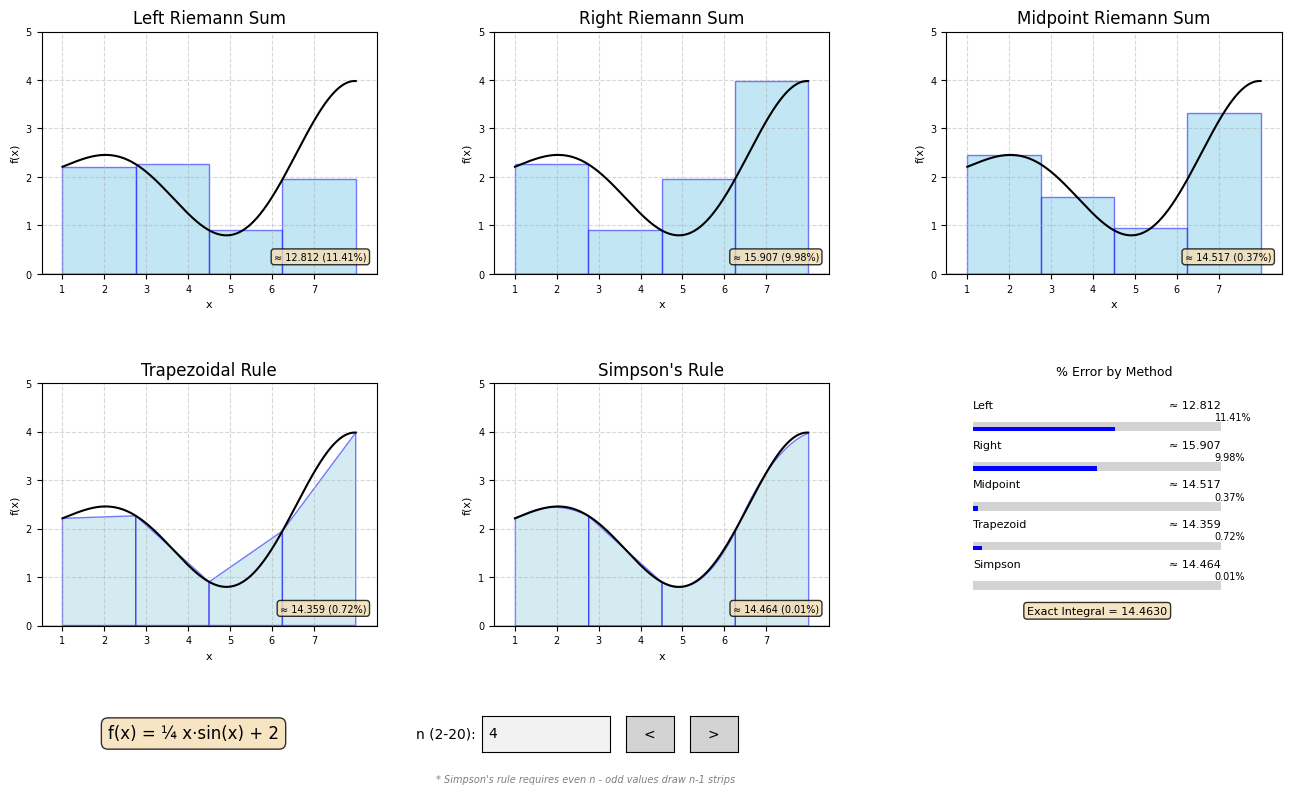

Write Python code to recreate this figure.
# 0. Library imports

import numpy as np
import matplotlib.pyplot as plt
import matplotlib.patches as mpatches    # for new error bar idea
from matplotlib.widgets import TextBox, Button

plt.rcParams["font.family"] = "Arial"   # set the font for all text in the figure



# 1. Define the function

def f(x):
    return (1/4) * x * np.sin(x) + 2
    # Equivalent factored form, as a note: (x-2)^3 - (x-2)^2 - (x-2) + 2

A = 1.0
B = 8.0 
    # Hard-coded integration bounds [A,B]. Keeping these as named constants for later.
    # The real integral is not completed in the code since it is trivial. The value of
    # 44/3 computed in the ReadMe is simply displayed and compared against.

EXACT_INTEGRAL = ((1/4) * (np.sin(8) - 8*np.cos(8)) + 16) - ((1/4) * (np.sin(1) - 1*np.cos(1)) + 2)



# 2. Approximation methods

def compute_approximation(method, n): # n subintervals, with the given "method": 'left', 'right', 'mid', or 'trap'.
    dx = (B - A) / n    # equal subintervals
    x_edges = np.linspace(A, B, n + 1)  # x-coordinates of the subinterval boundaries. n+1 boundary points for n strips
                                        # remember linspace needs ('begin', 'end', '# of points to generate')
    if method == "left": 
        sample_points = x_edges[:-1]    # all elements except last (this corresponds to "B")
        heights = f(sample_points)      # remember that slice notation is [start:stop]
        approx_value = np.sum(heights * dx)
        
    elif method == "right":
        sample_points = x_edges[1:]     # drop the first one ("A")
        heights = f(sample_points)
        approx_value = np.sum(heights * dx)

    elif method == "mid":
        sample_points = (x_edges[:-1] + x_edges[1:]) / 2    # average of right and left
        heights = f(sample_points)
        approx_value = np.sum(heights * dx)

    elif method == "trap":      # trapezoids have different "base" heights, so need y edges now
        y_edges = f(x_edges)
        approx_value = np.sum(dx * (y_edges[:-1] + y_edges[1:]) / 2)    # A = 1/2 * (b1 + b2) * h, where b1 and b2 are y_edges, and h is dx

    elif method == "simp":   # Simpson's rule requires an even number of subintervals, so n must be even
        if n % 2 != 0:      # modulo operator - returns the remainder after division. 0 even, 1 off. != 0 "not equal to 0"
            n = n - 1   # make it even, but compute, dx, x_edges need adjusting (from the top of the function) too:
            dx = (B - A) / n
            x_edges = np.linspace(A, B, n + 1)
        lefts = x_edges[:-1]
        rights = x_edges[1:]
        mids = (lefts + rights) / 2
        approx_value = np.sum((dx/6) * (f(lefts) + 4*f(mids) + f(rights)))   # Simpson's rule formula

    else:
        raise ValueError(f"Unknown method: {method}")   # failsafe, should never happen if the radio buttons are used correctly

    return approx_value, x_edges



# 3. Graph Setup

fig, axes = plt.subplots(
    2, 3,
    figsize=(16, 9),
    gridspec_kw={"hspace": 0.45, "wspace": 0.35}    # spacing between subplots, in inches. hspace = height, wspace = width
)
axes = axes.flatten()   # flatten the 2D array of axes into a plain list to index as axes[0]..axes[5].
plt.subplots_adjust(bottom=0.22)
    # leave space for the n widget

x_smooth = np.linspace(A, B, 400)   # Shared by all 5 subplots
y_smooth = f(x_smooth)

METHODS = ["left", "right", "mid", "trap", "simp"]
TITLES = [
    "Left Riemann Sum",
    "Right Riemann Sum",
    "Midpoint Riemann Sum",
    "Trapezoidal Rule",
    "Simpson's Rule",
]

for i, ax in enumerate(axes[:5]):   # only the first 5 axes are used for the plots, the last one is for data
    ax.plot(x_smooth, y_smooth, color="black", linewidth=1.5)
    ax.set_title(TITLES[i], fontsize=12)
    ax.set_xlim(A - 0.5, B + 0.5)
    ax.set_ylim(0, 5)
    ax.set_xticks([1,2,3,4,5,6,7])    # integer ticks only
    ax.axhline(0, color="black", linewidth=1)   # x-axis
    ax.axvline(0, color="black", linewidth=1)   # y-axis
    ax.set_xlabel("x", fontsize=8)
    ax.set_ylabel("f(x)", fontsize=8)
    ax.grid(True, linestyle="--", alpha=0.5)
    ax.tick_params(labelsize=7)

# error bar panel
ax_error = axes[5]
ax_error.set_title("% Error by Method", fontsize=12)
ax_error.axis("off")   # going to draw the error bars manually, so turn off the default axes

# Subtle border around error panel
for spine in ax_error.spines.values():
    spine.set_visible(True)
    spine.set_linewidth(0.8)
    spine.set_color("gray")

shape_patches = [[] for _ in range(5)] 
    # list of lists to hold all drawings/patches for each subplot
    # Each sublist corresponds to a method's shapes
    # range(5) generates the fixed sequence [0, 1, 2, 3, 4] — one index per subplot



# 4. Redraw rectangles/trapezoids/parabolas + update info for multiple changes

def redraw(n):  # handles all n updates, and will be called by the radio button callback as well
    for i in range(5):  # Clear previous shapes
        for patch in shape_patches[i]:
            patch.remove()
        shape_patches[i].clear()

    approx_values = {}   # storing each method's result in error panel

    # draw shapes & collect approximations

    for i, method in enumerate(METHODS):    
        ax = axes[i]
        approx_value, x_edges = compute_approximation(method, n)
        approx_values[method] = approx_value
        dx = x_edges[1] - x_edges[0]

        if method == "trap":    # trap and simp first, since more complicated
            y_edges = f(x_edges)
            for j in range(len(x_edges) - 1):   # len() returns the number of elements in a list or array
                xs = [x_edges[j], x_edges[j + 1], x_edges[j + 1], x_edges[j]]
                ys = [0, 0, y_edges[j + 1], y_edges[j]]
                patch = ax.fill(
                    xs, ys,
                    edgecolor="blue", 
                    facecolor="lightblue", 
                    alpha=0.5,
                    linewidth=1
                )[0]  # fill returns a list of patches, we want the first one
                shape_patches[i].append(patch)

        elif method == "simp" and n % 2 != 0:   # Simpson's reroute if n is odd
            n_even = n - 1
            dx_even = (B - A) / n_even
            x_edges_even = np.linspace(A, B, n_even + 1)

            for j in range(n_even):
                x0 = x_edges_even[j]
                x1 = x_edges_even[j + 1]
                xm = (x0 + x1) / 2
                x_arc = np.linspace(x0, x1, 30)     # 30 points to draw the parabola
                f1, fm, fr = f(x0), f(xm), f(x1)
                coeffs = np.polyfit([x0, xm, x1], [f1, fm, fr], 2)  # fit a quadratic polynomial
                y_arc = np.polyval(coeffs, x_arc)   # evaluate the polynomial at the x_arc points
                poly = ax.fill_between(
                    x_arc, 0, y_arc,
                    edgecolor="blue",
                    facecolor="lightblue",
                    alpha=0.5,
                    linewidth=1
                )
                shape_patches[i].append(poly)

        elif method == "simp":      # also just handles the case when n is even normally
            for j in range(len(x_edges) - 1):
                x0 = x_edges[j]
                x1 = x_edges[j + 1]
                xm = (x0 + x1) / 2
                x_arc = np.linspace(x0, x1, 30)     # 30 points to draw the parabola
                f1, fm, fr = f(x0), f(xm), f(x1)
                coeffs = np.polyfit([x0, xm, x1], [f1, fm, fr], 2)  # fit a quadratic polynomial
                y_arc = np.polyval(coeffs, x_arc)   # evaluate the polynomial at the x_arc points
                poly = ax.fill_between(
                    x_arc, 0, y_arc,
                    edgecolor="blue",
                    facecolor="lightblue",
                    alpha=0.5,
                    linewidth=1
                )
                shape_patches[i].append(poly)

        else:   # left, right, mid
            for j in range(len(x_edges) - 1):
                x_left = x_edges[j]
                x_right = x_edges[j + 1]

                if method == "left":
                    height = f(x_left)
                elif method == "right":
                    height = f(x_right)
                else:  # midpoint
                    height = f((x_left + x_right) / 2)

                patch = ax.bar(     # remember: ax.bar does rectangle 'start' 'height' 'width'
                    x_left, height,
                    width=dx,
                    align="edge",
                    edgecolor="blue",
                    facecolor="skyblue",
                    alpha=0.5,
                    linewidth=1
                )
                shape_patches[i].append(patch)

        pct_error = abs((approx_value - EXACT_INTEGRAL) / EXACT_INTEGRAL) * 100
        for t in list(ax.texts):  # remove previous text annotations
            t.remove()

        if method == "simp" and n % 2 != 0:
            ax.text(
                0.5, 0.93,
                f"Simpson's rule requires even n, displaying n={n-1})",
                transform=ax.transAxes,
                fontsize=6.5,
                ha="center",
                va="top",
                bbox=dict(boxstyle="round,pad=0.2", facecolor="wheat", alpha=0.9)
            )
        
        ax.text(
            0.97, 0.05,
            f"≈ {approx_value:.3f} ({pct_error:.2f}%)",     # {variable:.Nf} - N: decimal number
            transform=ax.transAxes,
            fontsize=7,
            ha="right",
            va="bottom",
            bbox=dict(boxstyle="round,pad=0.3", facecolor="wheat", alpha=0.8)
        )

    # error bar panel update
    ax_error.clear()
    ax_error.axis("off")
    ax_error.set_title("% Error by Method", fontsize=9, fontfamily="Arial")

    for spine in ax_error.spines.values():  # border needs to be re-enabled after clear()
        spine.set_visible(True)
        spine.set_linewidth(0.8)
        spine.set_color("gray")

    bar_max = 20.0      # bars fill 0-20%
    bar_left = 0.08     # x position where bars start (in axes fraction)
    bar_right = 0.82    # x position where bars end (in axes fraction)
    bar_width = bar_right - bar_left
    bar_thickness = 0.018
    tick_intervals = 5
    n_rows = 5      # in case I want to change later
    row_height = 0.82 / n_rows  # vertical spacing per row

    method_labels = ["Left", "Right", "Midpoint", "Trapezoid", "Simpson"]

    for i, method in enumerate(METHODS):
        pct_error = abs((approx_values[method] - EXACT_INTEGRAL) / EXACT_INTEGRAL) * 100
        approx_value = approx_values[method]

        # Make y positions for bar for easier adjustment
        y_top = 0.93 - i * row_height   # method + approx value
        y_pct = y_top - 0.05            # % errore line
        y_bar = y_pct - 0.06            # bar = below % error line

        # Method names on left approx value on right (line 1)
        ax_error.text(
            bar_left, y_top,
            method_labels[i],
            transform=ax_error.transAxes,
            fontsize=8,
            va="top",
            fontfamily="Consolas"
        )
        ax_error.text(
            bar_right, y_top,
            f"≈ {approx_value:.3f}",
            transform=ax_error.transAxes,
            fontsize=8,
            va="top",
            ha="right",
            fontfamily="Consolas"
        )

        # % error number (line 2)
        ax_error.text(
            bar_right - 0.02, y_pct,
            f"{pct_error:.2f}%",
            transform=ax_error.transAxes,
            fontsize=7,
            va="top",
            fontfamily="Consolas"
        )

        # bar track
        track = mpatches.FancyBboxPatch(
            (bar_left, y_bar - bar_thickness),
            bar_width, bar_thickness * 2,
            boxstyle="square,pad=0",
            transform=ax_error.transAxes,
            facecolor="lightgray",
            edgecolor="none"
        )
        ax_error.add_patch(track)

        # Want to fill bar and add arrowhead
        clipped = pct_error >= bar_max
        fill_width = bar_width if clipped else bar_width * (pct_error / bar_max)
        bar_color = "blue"
 
        filled = mpatches.FancyBboxPatch(
            (bar_left, y_bar - bar_thickness),
            fill_width, bar_thickness,
            boxstyle="square,pad=0",
            transform=ax_error.transAxes,
            facecolor=bar_color, edgecolor="none"
        )
        ax_error.add_patch(filled)
 
        # Arrow flush to bar end if clipped
        if clipped:
            ax_error.text(
                bar_left + fill_width + 0.01,
                y_bar - bar_thickness / 2,
                "»",    # going back to the character arrowhead
                transform=ax_error.transAxes,
                fontsize=7, va="center", ha="left",
                color=bar_color
            )
 
    # Exact integral at the bottom
    ax_error.text(
        (bar_left + bar_right) / 2, 0.04,
        f"Exact Integral = {EXACT_INTEGRAL:.4f}",
        transform=ax_error.transAxes,
        fontsize=8, ha="center", va="bottom", fontfamily="Consolas",
        bbox=dict(boxstyle="round,pad=0.3", facecolor="wheat", alpha=0.8)
    )
 
    fig.canvas.draw_idle()   # refresh the figure to show the new shapes and error bars




# 5. User interaction programming

ax_box = plt.axes([0.40, 0.08, 0.08, 0.04])
ax_left = plt.axes([0.49, 0.08, 0.03, 0.04])
ax_right = plt.axes([0.53, 0.08, 0.03, 0.04])

n_textbox = TextBox(
    ax=ax_box,
    label="n (2-20): ",
    initial="4",
)

btn_left = Button(ax_left, "<", color="lightgray", hovercolor="gray")
btn_right = Button(ax_right, ">", color="lightgray", hovercolor="gray")

fig.text(
    0.465, 0.055,
    "* Simpson's rule requires even n - odd values draw n-1 strips",
    ha="center", va="top", fontsize=7, color="gray", style="italic"
)

def on_n_submit(text):      # validate the input since text boxes accept any string
    try:
        n = int(text)
    except ValueError:      # Not a valid integer
        return
    if n < 2 or n > 20:
        n = max(2, min(20, n))
        n_textbox.set_val(str(n))
        return      # set_val will re-trigger on_n_submit with the clamped value
    redraw(n)

def click_left(event):
    n = max(2, int(n_textbox.text) - 1)
    n_textbox.set_val(str(n))  # trigger on_n_submit

def click_right(event):
    n = min(20, int(n_textbox.text) + 1)
    n_textbox.set_val(str(n))  # trigger on_n_submit

n_textbox.on_submit(on_n_submit)
btn_left.on_clicked(click_left)
btn_right.on_clicked(click_right)

fig.text(
    0.22, 0.10,
    "f(x) = ¼ x·sin(x) + 2",
    ha="center", va="center", fontsize=12,
    bbox=dict(boxstyle="round,pad=0.4", facecolor="wheat", alpha=0.8)
)




redraw(4)   # to start it off
plt.show()
